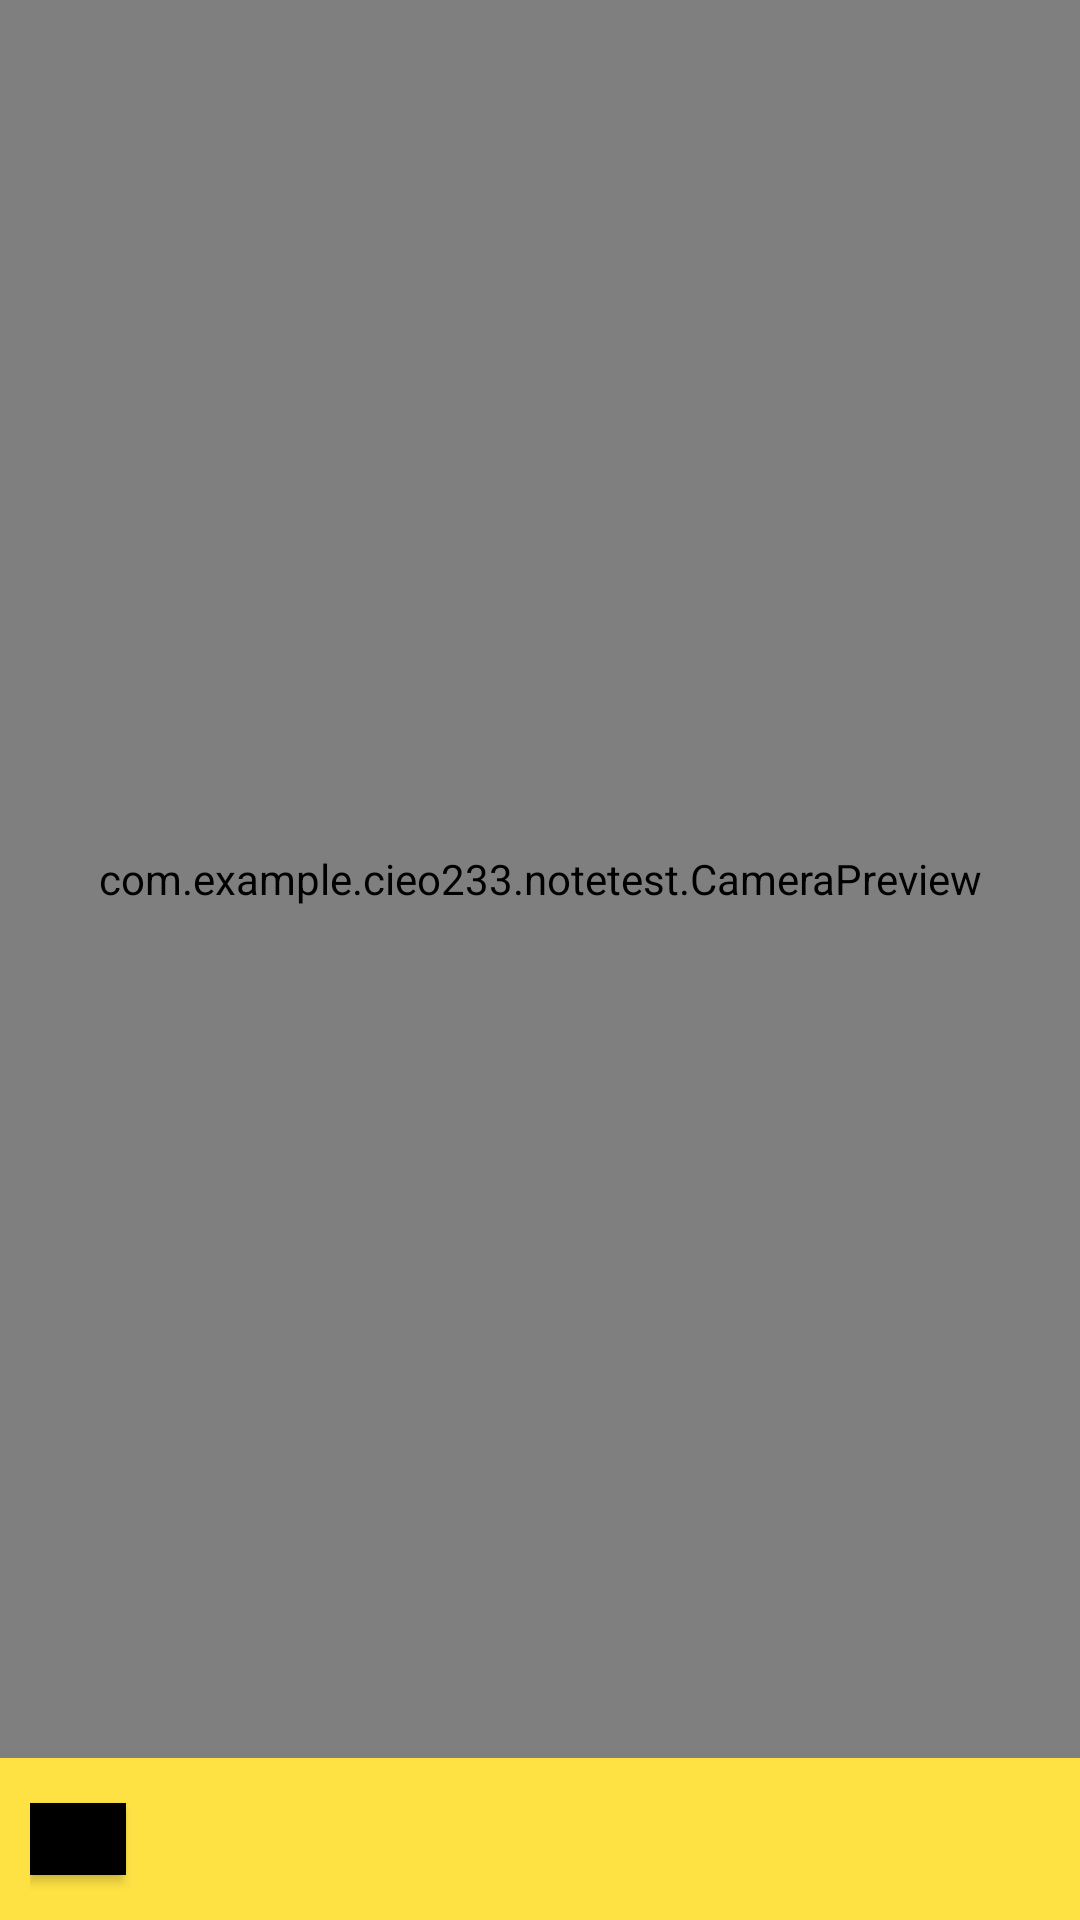

Android layout source for this screen:
<!-- AndroidManifest.xml: application theme AppTheme -->
<!-- res/layout/activity_main.xml -->
<?xml version="1.0" encoding="utf-8"?>
<LinearLayout xmlns:android="http://schemas.android.com/apk/res/android"
    xmlns:tools="http://schemas.android.com/tools"
    android:layout_width="match_parent"
    android:layout_height="match_parent"
    tools:context="com.example.cieo233.notetest.MainActivity"
    android:orientation="vertical">
    <LinearLayout
        android:layout_width="match_parent"
        android:layout_height="match_parent"
        android:id="@+id/Preview"
        android:layout_weight="1">
        <FrameLayout
            android:layout_width="match_parent"
            android:layout_height="match_parent"
            android:layout_weight="1" >
            <com.example.cieo233.notetest.DrawView
                android:id="@+id/DrawView"
                android:layout_width="fill_parent"
                android:layout_height="fill_parent" />
            <com.example.cieo233.notetest.CameraPreview
                android:id="@+id/CameraPreview"
                android:layout_width="fill_parent"
                android:layout_height="fill_parent"
                android:visibility="visible"
                />
        </FrameLayout>
    </LinearLayout>
    <RelativeLayout
        android:layout_alignParentBottom="true"
        android:layout_width="fill_parent"
        android:layout_height="54dp"
        android:background="#FEE244"
        android:orientation="horizontal"
        android:paddingLeft="10dp"
        android:paddingRight="10dp">
        <Button
            android:id="@+id/Btn_MediaPreview"
            android:layout_width="32dp"
            android:layout_height="24dp"
            android:layout_centerVertical="true"
            android:background="#000"
            />
        <Button
            android:id="@+id/Btn_TakePicture"
            android:background="@mipmap/btn_photo_n_xxxhdpi"
            android:layout_width="56dp"
            android:layout_height="56dp"
            android:layout_centerHorizontal="true"
            android:layout_centerVertical="true"/>
        <Button
            android:id="@+id/Btn_Note"
            android:background="@mipmap/btn_note_n_xxxhdpi"
            android:layout_width="36dp"
            android:layout_height="36dp"
            android:layout_centerVertical="true"
            android:layout_alignParentRight="true"/>
    </RelativeLayout>
</LinearLayout>
<!-- resources referenced by this layout -->
<resources>
  <style name="AppTheme" parent="Theme.AppCompat.Light.NoActionBar">
          
          <item name="colorPrimary">@color/colorPrimary</item>
          <item name="colorPrimaryDark">#fee244</item>
          <item name="colorAccent">@color/colorAccent</item>
      </style>
  <!-- not gathered from this repository: default colours our renderer supplied (Android Studio template values) -->
  <color name="colorPrimary">#FF6200EE</color>
  <color name="colorAccent">#FF03DAC5</color>
</resources>
